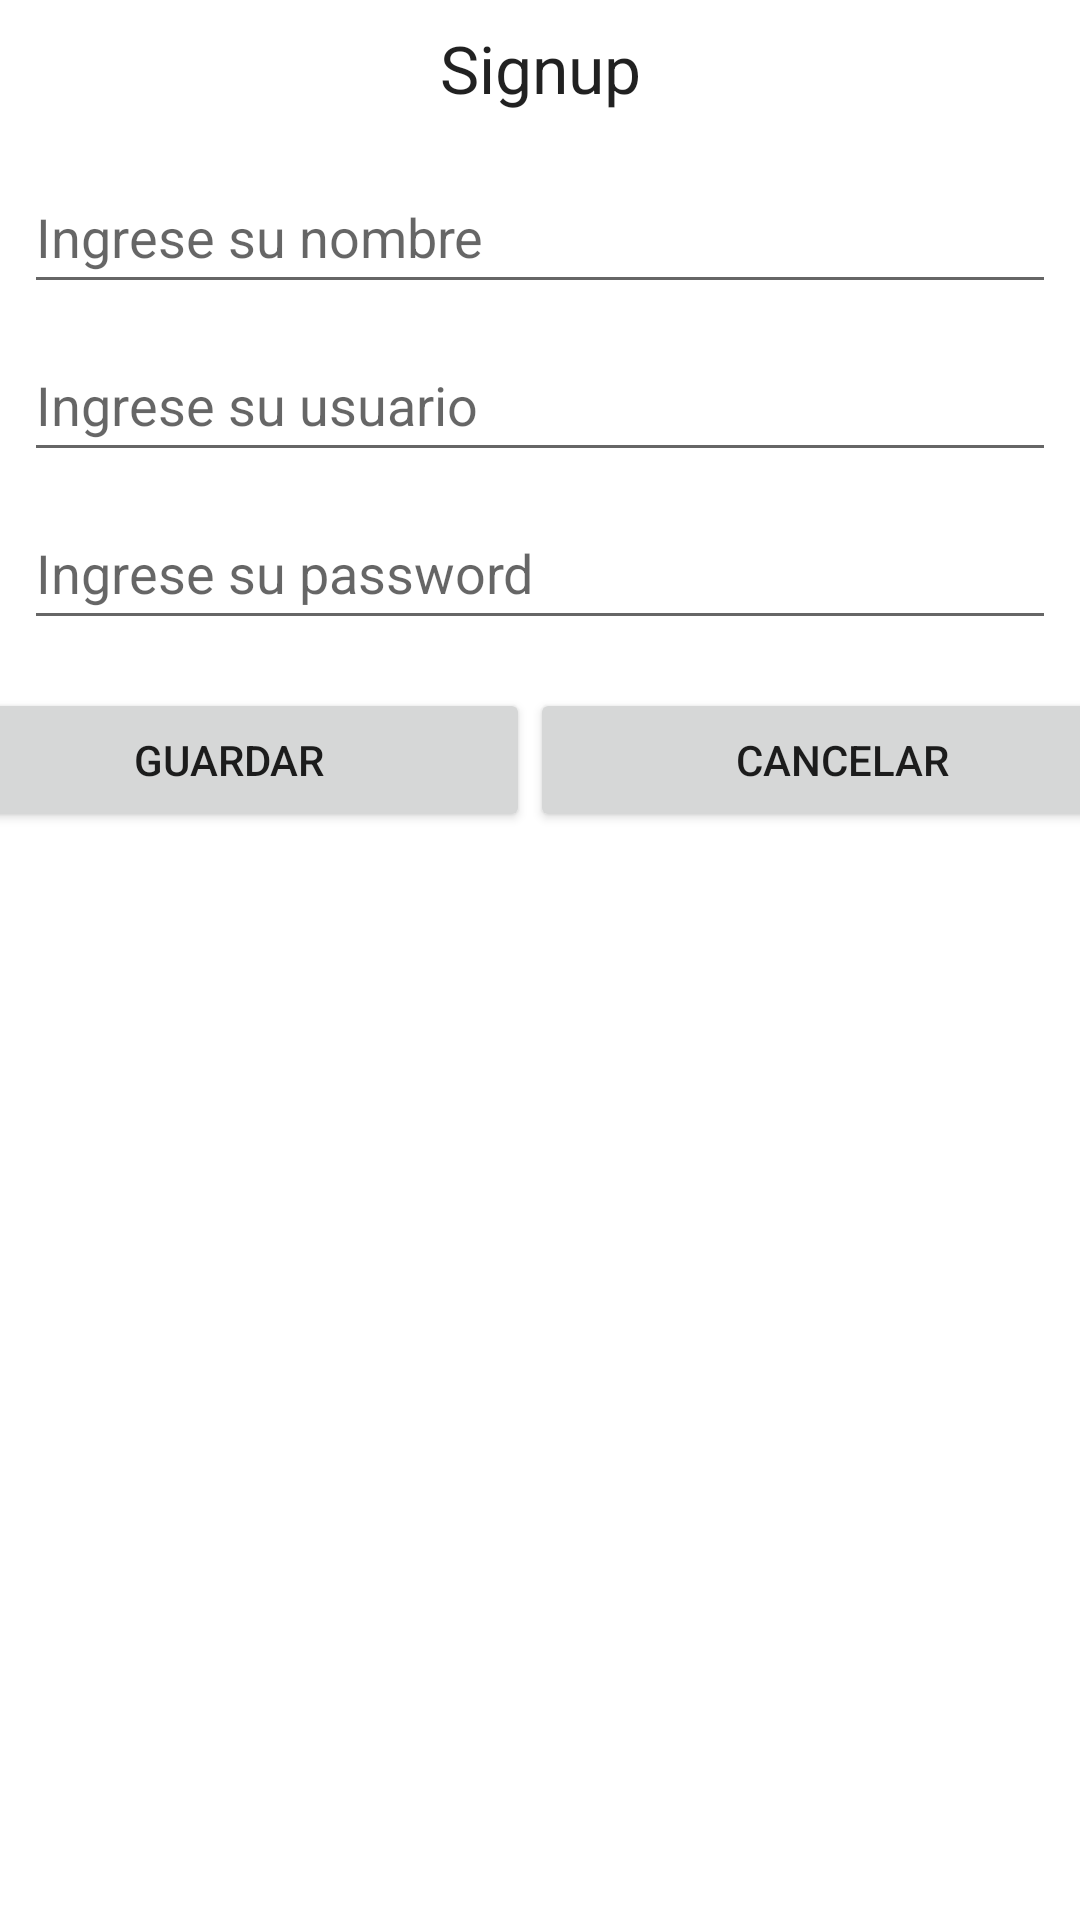

This screen was rendered from an Android layout file. Write that file and the resources it references.
<!-- AndroidManifest.xml: application theme Theme.ULGameStore -->
<!-- res/layout/activity_signup.xml -->
<?xml version="1.0" encoding="utf-8"?>
<androidx.constraintlayout.widget.ConstraintLayout xmlns:android="http://schemas.android.com/apk/res/android"
    xmlns:app="http://schemas.android.com/apk/res-auto"
    xmlns:tools="http://schemas.android.com/tools"
    android:layout_width="match_parent"
    android:layout_height="match_parent">

    <TextView
        android:id="@+id/textView"
        android:layout_width="wrap_content"
        android:layout_height="wrap_content"
        android:layout_marginTop="8dp"
        android:text="Signup"
        android:textAppearance="@style/TextAppearance.AppCompat.Large"
        app:layout_constraintEnd_toEndOf="parent"
        app:layout_constraintStart_toStartOf="parent"
        app:layout_constraintTop_toTopOf="parent" />

    <EditText
        android:id="@+id/eteUsername"
        android:layout_width="match_parent"
        android:layout_height="wrap_content"
        android:layout_marginStart="8dp"
        android:layout_marginTop="8dp"
        android:layout_marginEnd="8dp"
        android:ems="10"
        android:hint="Ingrese su usuario"
        android:inputType="textPersonName"
        android:minHeight="48dp"
        app:layout_constraintEnd_toEndOf="parent"
        app:layout_constraintStart_toStartOf="parent"
        app:layout_constraintTop_toBottomOf="@+id/eteName" />

    <EditText
        android:id="@+id/etePassword"
        android:layout_width="match_parent"
        android:layout_height="wrap_content"
        android:layout_marginStart="8dp"
        android:layout_marginTop="8dp"
        android:layout_marginEnd="8dp"
        android:ems="10"
        android:hint="Ingrese su password"
        android:inputType="textPassword"
        android:minHeight="48dp"
        app:layout_constraintEnd_toEndOf="parent"
        app:layout_constraintStart_toStartOf="parent"
        app:layout_constraintTop_toBottomOf="@+id/eteUsername" />

    <EditText
        android:id="@+id/eteName"
        android:layout_width="match_parent"
        android:layout_height="wrap_content"
        android:layout_marginStart="8dp"
        android:layout_marginTop="16dp"
        android:layout_marginEnd="8dp"
        android:ems="10"
        android:hint="Ingrese su nombre"
        android:inputType="textPersonName"
        android:minHeight="48dp"
        app:layout_constraintEnd_toEndOf="parent"
        app:layout_constraintStart_toStartOf="parent"
        app:layout_constraintTop_toBottomOf="@+id/textView" />

    <LinearLayout
        android:layout_width="409dp"
        android:layout_height="wrap_content"
        android:layout_marginStart="16dp"
        android:layout_marginTop="16dp"
        android:layout_marginEnd="16dp"
        android:orientation="horizontal"
        app:layout_constraintEnd_toEndOf="parent"
        app:layout_constraintStart_toStartOf="parent"
        app:layout_constraintTop_toBottomOf="@+id/etePassword">

        <Button
            android:id="@+id/butSignup"
            android:layout_width="wrap_content"
            android:layout_height="wrap_content"
            android:layout_weight="1"
            android:text="Guardar" />

        <Button
            android:id="@+id/butCancel"
            android:layout_width="wrap_content"
            android:layout_height="wrap_content"
            android:layout_weight="1"
            android:text="Cancelar" />
    </LinearLayout>
</androidx.constraintlayout.widget.ConstraintLayout>
<!-- resources referenced by this layout -->
<resources>
  <style name="Theme.ULGameStore" parent="Theme.MaterialComponents.DayNight.DarkActionBar">
          
          <item name="colorPrimary">@color/purple_500</item>
          <item name="colorPrimaryVariant">@color/purple_700</item>
          <item name="colorOnPrimary">@color/white</item>
          
          <item name="colorSecondary">@color/teal_200</item>
          <item name="colorSecondaryVariant">@color/teal_700</item>
          <item name="colorOnSecondary">@color/black</item>
          
          <item name="android:statusBarColor" tools:targetApi="l">?attr/colorPrimaryVariant</item>
          
      </style>
  <!-- not gathered from this repository: default colours our renderer supplied (Android Studio template values) -->
  <color name="purple_500">#FF6200EE</color>
  <color name="purple_700">#FF3700B3</color>
  <color name="teal_200">#FF03DAC5</color>
  <color name="teal_700">#FF018786</color>
  <color name="black">#FF000000</color>
  <color name="white">#FFFFFFFF</color>
</resources>
